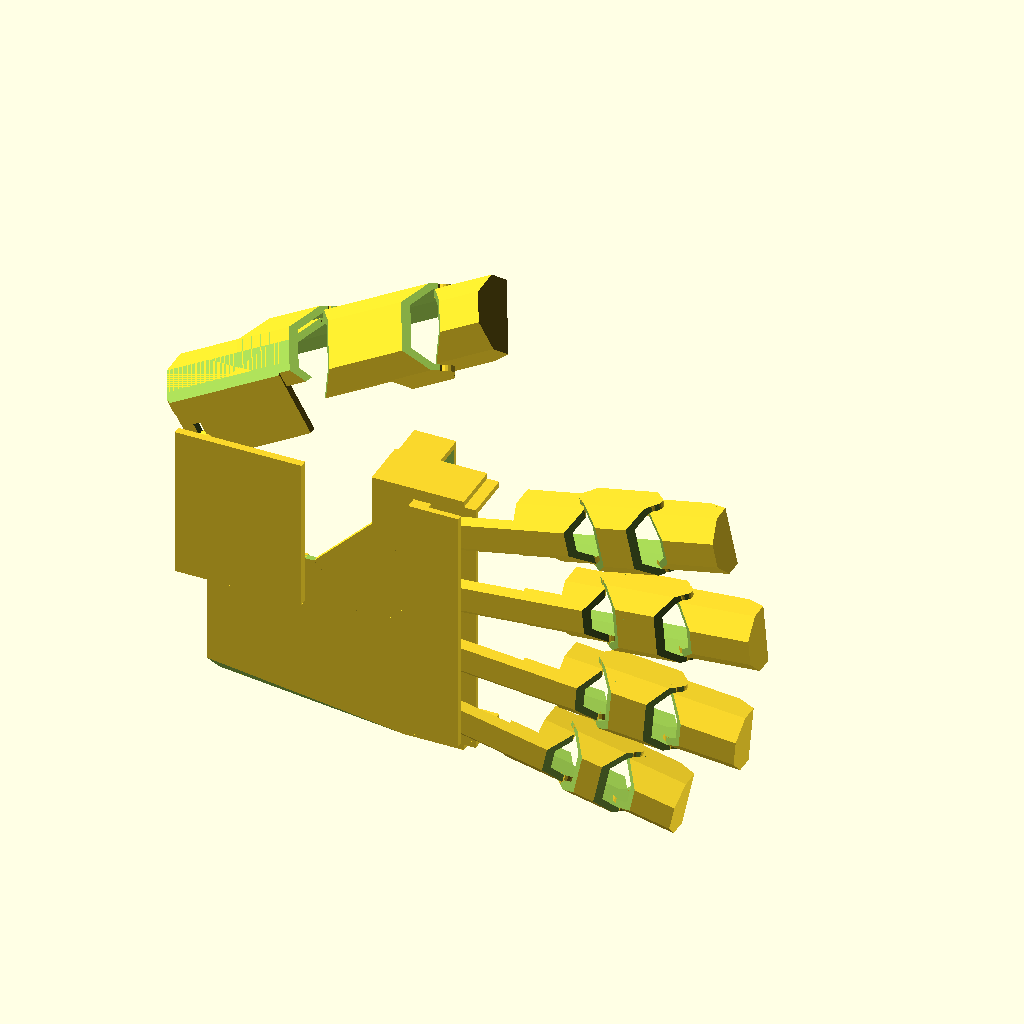
Cell 1: the model at its default parameters.
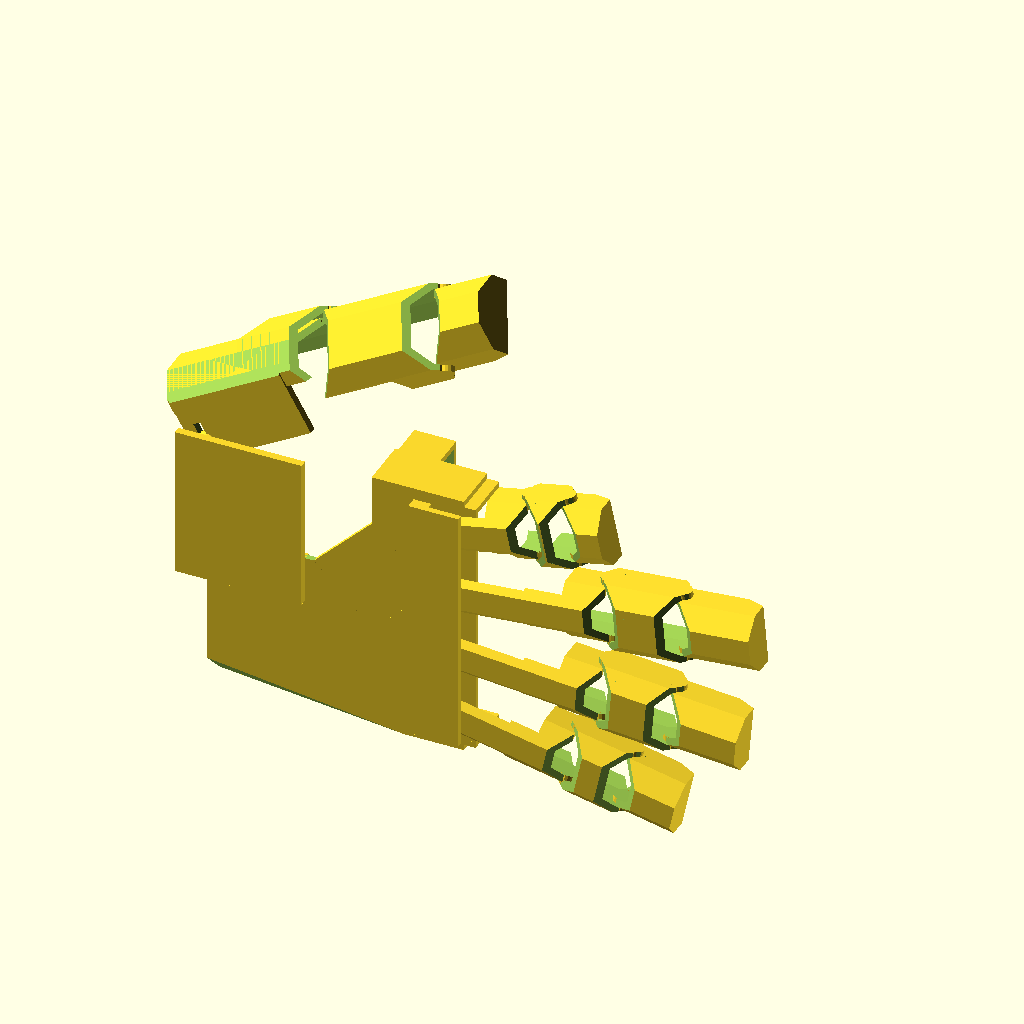
Cell 2: Index_Finger_Length = 50 (everything else at default).
The same orthographic view direction (rotation 55°, 0°, 25°; colour scheme Cornfield) for every cell, with the view re-fitted per cell, so scale and position can differ between cells.
OpenSCAD source file scadFiles/45267/125631.scad:
//Show (Assembly for visual purposes only)

Show_What="Assembly"; //[Assembly,FullPrint,Fingers,Thumb,Hand,Thumbs_Up]

//Left or Right

Right_or_Left=0; //[0:Right,1:Left]

//Index Finger Length

Index_Finger_Length=90; //[50:110]

//Middle Finger Legnth

Middle_Finger_Length=100; //[50:120]

//Ring Finger Length

Ring_Finger_Length=95; //[50:110]

//Pinky Finger Length

Pinky_Finger_Length=75; //[50:110]

//Average Finger Thickness

Finger_Thickness=20; //[15:25]

//Thumb Length

Thumb_Length=65; //[50:80]

//Distance from Thumb Knuckle to wrist

Thumb_Metacarpal=55; //[50:90]

//Thumb Thickness

Thumb_Thick=20; //[15:25]

//Thumb Joint Length (Adjust this to suit, start with 1/2 Knuckle_Width)

Thumb_Joint_Length=38; //[30:55]

//Thumb Hinge Bearing Size

Thumb_Bearing=7; //[5:15]

//Width of Hand at Knuckles

Knuckle_Width=85; //[65:105]

//Thickness of Hand at Knuckles

Knuckle_Thickness=28; //[20:35]

//Back of Hand Length

Back_Hand_Length=70; //[50:110]

//Wall Thickness

WT=2; //[1:4]

//Pin Radius

PinRad=WT*.75;

//Circle Resolution

CRES=20;

//Fist Angle (Use $t*80 in OpenSCAD for animation)

Fist_Angle=60; //[0:90]



module FingerTip(Length,Thickness){

	difference(){

		union(){

			intersection(){

				cube([Length,Thickness,Thickness],center=true);

				rotate(a=[45,0,0]){cube([Length,Thickness,Thickness],center=true);}

			}

			translate([-Length/2+WT/2,0,0]){rotate(a=[90,0,0]){cylinder(h=Thickness,r=PinRad*2,$fn=CRES,center=true);}}

		}

		translate([Length/2,0,Thickness/2]){rotate(a=[0,20,0]){cube([Length*2,Thickness+WT*2,Thickness*.75],center=true);}}

		translate([-Length/2,0,-Thickness/2]){rotate(a=[0,45,0]){cube([Thickness/2,Thickness+WT*2,Thickness/2],center=true);}}

		translate([-Length/2,0,Thickness/2]){rotate(a=[0,45,0]){cube([Thickness/2,Thickness+WT*2,Thickness/2],center=true);}}

		union(){

			translate([-WT,0,0]){

				difference(){

					intersection(){

						cube([Length,Thickness-WT*2,Thickness-WT*2],center=true);

						rotate(a=[45,0,0]){cube([Length,Thickness-WT*2,Thickness-WT*2],center=true);}

					}

					translate([Length/2,-WT,Thickness/2]){rotate(a=[0,20,0]){cube([Length*2,Thickness+WT*2,Thickness*.75],center=true);}}

				}

			}

		}

		translate([-Length/2+WT/2,0,0]){cube([PinRad*4.25,Thickness-WT*2,PinRad*4],center=true);}

		translate([-Length/2+WT/2,Thickness/2+WT*.1,0]){rotate(a=[90,0,0]){cylinder(r1=PinRad*1.25,r2=PinRad*.25,h=PinRad,$fn=CRES);}}

		translate([-Length/2+WT/2,-Thickness/2-WT*.1,0]){rotate(a=[-90,0,0]){cylinder(r1=PinRad*1.25,r2=PinRad*.25,h=PinRad,$fn=CRES);}}

	}

}

module FingerInter(Length,Thickness){

	difference(){

		union(){

			intersection(){

				cube([Length+PinRad,Thickness,Thickness-WT*2],center=true);

				rotate(a=[45,0,0]){cube([Length+PinRad,Thickness,Thickness],center=true);}

			}

			translate([-Length/2,0,0]){rotate(a=[90,0,0]){cylinder(h=Thickness,r=PinRad*2,$fn=CRES,center=true);}}

			translate([Length/2,0,0]){rotate(a=[90,0,0]){cylinder(h=Thickness,r=PinRad*2,$fn=CRES,center=true);}}

		}

		intersection(){

			cube([Length+WT*2+PinRad*2,Thickness-WT*2,Thickness-WT*4],center=true);

			rotate(a=[45,0,0]){cube([Length+WT*2+PinRad*2,Thickness-WT*2,Thickness-WT*2],center=true);}

		}

		translate([-WT/2,0,Thickness/2-WT]){rotate(a=[45,0,0]){cube([Length+WT*2,Thickness/2+WT,Thickness/2+WT],center=true);}}

		translate([-Length/2,0,-Thickness/2]){rotate(a=[0,45,0]){cube([Thickness,Thickness+WT*2,Thickness/2-PinRad/2],center=true);}}

		translate([-Length/2,0,Thickness/2]){rotate(a=[0,-45,0]){cube([Thickness,Thickness+WT*2,Thickness/2-PinRad/2],center=true);}}

		translate([Length/2,0,-Thickness/2]){rotate(a=[0,-45,0]){cube([Thickness,Thickness+WT*2,Thickness/2-PinRad/2],center=true);}}

		translate([Length/2,0,Thickness/2]){rotate(a=[0,45,0]){cube([Thickness,Thickness+WT*2,Thickness/2-PinRad/2],center=true);}}

	}

	translate([Length/2,Thickness/2-WT,0]){rotate(a=[90,0,0]){cylinder(r1=PinRad*1.25,r2=PinRad*.25,h=PinRad,$fn=CRES);}}

	translate([-Length/2,Thickness/2-WT,0]){rotate(a=[90,0,0]){cylinder(r1=PinRad*1.25,r2=PinRad*.25,h=PinRad,$fn=CRES);}}

	translate([Length/2,-Thickness/2+WT,0]){rotate(a=[-90,0,0]){cylinder(r1=PinRad*1.25,r2=PinRad*.25,h=PinRad,$fn=CRES);}}

	translate([-Length/2,-Thickness/2+WT,0]){rotate(a=[-90,0,0]){cylinder(r1=PinRad*1.25,r2=PinRad*.25,h=PinRad,$fn=CRES);}}

}

module FingerProxi(Length,Thickness,Finger){

	difference(){

		union(){

			intersection(){

				cube([Length,Thickness,Thickness],center=true);

				rotate(a=[45,0,0]){cube([Length,Thickness,Thickness],center=true);}

			}

			translate([+Length/2,0,0]){rotate(a=[90,0,0]){cylinder(h=Thickness,r=PinRad*2,$fn=CRES,center=true);}}

			translate([-Length/2,0,-Thickness/2]){cylinder(r=PinRad*2,h=WT,$fn=CRES);}

		}

		intersection(){

			cube([Length+WT*2+PinRad*2,Thickness-WT*2,Thickness-WT*2],center=true);

			rotate(a=[45,0,0]){cube([Length+WT*2+PinRad*2,Thickness-WT*2,Thickness-WT*2],center=true);}

		}

		translate([Length/2+PinRad,0,-Thickness/2]){rotate(a=[0,45,0]){cube([Thickness/2,Thickness+WT*2,Thickness/2],center=true);}}

		translate([Length/2,0,Thickness/2]){rotate(a=[0,45,0]){cube([Thickness/2,Thickness+WT*2,Thickness/2],center=true);}}

		translate([-WT/2,0,Thickness/2-WT]){rotate(a=[45,0,0]){cube([Length+WT*2,Thickness/2+WT,Thickness/2+WT],center=true);}}

		if(Finger=="Index"){

			translate([-WT-Length/4,Thickness/2-WT,0]){rotate(a=[45,0,0]){cube([Length+WT,Thickness/2+WT,Thickness/2+WT],center=true);}}

			translate([-WT-Length/4,-Thickness/2+WT,0]){rotate(a=[45,0,0]){cube([Length/2+WT,Thickness/2+WT,Thickness/2+WT],center=true);}}

		}else if(Finger=="Pinky"){

			translate([-WT-Length/4,-Thickness/2+WT,0]){rotate(a=[45,0,0]){cube([Length+WT,Thickness/2+WT,Thickness/2+WT],center=true);}}

			translate([-WT-Length/4,+Thickness/2-WT,0]){rotate(a=[45,0,0]){cube([Length/2+WT,Thickness/2+WT,Thickness/2+WT],center=true);}}

		}else{

			translate([-WT-Length/4,Thickness/2-WT,0]){rotate(a=[45,0,0]){cube([Length+WT,Thickness/2+WT,Thickness/2+WT],center=true);}}

			translate([-WT-Length/4,-Thickness/2+WT,0]){rotate(a=[45,0,0]){cube([Length+WT,Thickness/2+WT,Thickness/2+WT],center=true);}}

		}

		translate([-WT-Length/4,0,0]){cube([Length/2+WT,Thickness+WT,Thickness-WT*2],center=true);}

		translate([Length/2,Thickness/2+WT*.1,0]){rotate(a=[90,0,0]){cylinder(r1=PinRad*1.25,r2=PinRad*.25,h=PinRad,$fn=CRES);}}

		translate([Length/2,-Thickness/2-WT*.1,0]){rotate(a=[-90,0,0]){cylinder(r1=PinRad*1.25,r2=PinRad*.25,h=PinRad,$fn=CRES);}}

		translate([-Length/2,0,-Thickness/2-WT*.1]){cylinder(r1=PinRad*1.25,r2=PinRad*.25,h=PinRad,$fn=CRES);}

	}

	translate([-Length/2,0,-Thickness/2+WT]){cylinder(r1=PinRad*1.25,r2=PinRad*.25,h=PinRad,$fn=CRES);}

}

module KnuckleGuard(Width,Thickness,F_Thick){

	union(){

		difference(){

			union(){

				translate([0,-Width/2-WT,0]){cube([Thickness*.75,WT,Thickness/2+PinRad*2]);}

				translate([0,Width/2,0]){cube([Thickness*.75,WT,Thickness/2+PinRad*2]);}

			}

			translate([Thickness/2,Width/2+WT*1.1,Thickness/2-WT*3]){rotate([90,0,0]){cylinder(r1=PinRad*1.25,r2=PinRad*.25,h=PinRad,$fn=CRES);}}

			translate([Thickness/2,-Width/2-WT*1.1,Thickness/2-WT*3]){rotate([-90,0,0]){cylinder(r1=PinRad*1.25,r2=PinRad*.25,h=PinRad,$fn=CRES);}}

			translate([0,0,Thickness/2+PinRad*2]){rotate(a=[0,45,0]){cube([Thickness/3,Width+WT*3,Thickness/3],center=true);}}

		}

		difference(){

			translate([0,-Width/2,0]){cube([Thickness*.75,Width,WT]);}

			//Locating Pins for Fingers

			translate([Thickness/2,-F_Thick*.5-WT/2,-WT*.1]){rotate([0,0,0]){cylinder(r1=PinRad*1.25,r2=PinRad*.25,h=PinRad,$fn=CRES);}}

			translate([Thickness/2,F_Thick*.5+WT/2,-WT*.1]){rotate([0,0,0]){cylinder(r1=PinRad*1.25,r2=PinRad*.25,h=PinRad,$fn=CRES);}}

			translate([Thickness/2,-F_Thick*1.5-WT*2,-WT*.1]){rotate([0,0,0]){cylinder(r1=PinRad*1.25,r2=PinRad*.25,h=PinRad,$fn=CRES);}}

			translate([Thickness/2,F_Thick*1.5+WT*2,-WT*.1]){rotate([0,0,0]){cylinder(r1=PinRad*1.25,r2=PinRad*.25,h=PinRad,$fn=CRES);}}

		}

		//Locating Pins for Fingers

		translate([Thickness/2,-F_Thick*.5-WT/2,-WT]){rotate([0,0,0]){cylinder(r1=PinRad*1.25,r2=PinRad*.25,h=PinRad,$fn=CRES);}}

		translate([Thickness/2,F_Thick*.5+WT/2,-WT]){rotate([0,0,0]){cylinder(r1=PinRad*1.25,r2=PinRad*.25,h=PinRad,$fn=CRES);}}

		translate([Thickness/2,-F_Thick*1.5-WT*2,-WT]){rotate([0,0,0]){cylinder(r1=PinRad*1.25,r2=PinRad*.25,h=PinRad,$fn=CRES);}}

		translate([Thickness/2,F_Thick*1.5+WT*2,-WT]){rotate([0,0,0]){cylinder(r1=PinRad*1.25,r2=PinRad*.25,h=PinRad,$fn=CRES);}}

		//Top Clip for Fingers

		translate([0,-Width/2,-WT*2]){cube([Thickness/2+PinRad*2,Width,WT]);}

		translate([0,-Width/2,-WT]){cube([WT*3,Width,WT]);}

	}

}

module BackHand(Length,Width,Thickness,F_Thick){

	difference(){

		union(){

			difference(){

				difference(){

					cube([Length,Width,Thickness/2+PinRad*2]);

					translate([-WT*.1,-WT*.1,Thickness/2+PinRad*2+WT*.1]){

						polyhedron(

							points=[[0,0,0],[0,Thickness/3,0],[0,0,-Thickness/3],[Length,0,0]],

							triangles=[[2,1,0],[1,3,0],[2,0,3],[3,1,2]]

						);

					}

				}

				difference(){

					translate([-WT*.1,WT,-WT]){cube([Length+WT*.2,Width-WT*2,Thickness/2+PinRad*2]);}

					translate([-WT*.4,-WT*.4+WT*1,Thickness/2+PinRad*2+WT*.1-WT]){

						polyhedron(

							points=[[0,0,0],[0,Thickness/3,0],[0,0,-Thickness/3],[Length,0,0]],

							triangles=[[2,1,0],[1,3,0],[2,0,3],[3,1,2]]

						);

					}

				}

				difference(){

					translate([-WT*.1,Width*.6+WT*.1,-WT*.5]){cube([Length-Thickness/2,Width*.6,Thickness/2+PinRad*2+WT]);}

					translate([Length-Thickness/2,Width*.6+WT*.1,(Thickness/2+PinRad*2+WT/2)/2]){rotate(a=[0,0,45]){cube([Thickness,Thickness,Thickness/2+PinRad*2+WT],center=true);}}

				}

			}

			translate([Length,0,0]){cube([Thickness/2+PinRad*2,WT,Thickness/2+PinRad*2]);}

			translate([Length,Width-WT,0]){cube([Thickness/2+PinRad*2,WT,Thickness/2+PinRad*2]);}

			translate([Length+Thickness/2,WT,(Thickness/2+PinRad*2)-F_Thick/2+PinRad*1.25]){rotate([-90,0,0]){cylinder(r1=PinRad*1.25,r2=PinRad*.25,h=PinRad,$fn=CRES);}}

			translate([Length+Thickness/2,Width-WT,(Thickness/2+PinRad*2)-F_Thick/2+PinRad*1.25]){rotate([90,0,0]){cylinder(r1=PinRad*1.25,r2=PinRad*.25,h=PinRad,$fn=CRES);}}

			//Place locating pins

			translate([Length/8,WT,PinRad*2]){rotate([-90,0,0]){cylinder(r1=PinRad*1.25,r2=PinRad*.25,h=PinRad,$fn=CRES);}}

			translate([Length*3/8,WT,PinRad*2]){rotate([-90,0,0]){cylinder(r1=PinRad*1.25,r2=PinRad*.25,h=PinRad,$fn=CRES);}}

			translate([Length*5/8,WT,PinRad*2]){rotate([-90,0,0]){cylinder(r1=PinRad*1.25,r2=PinRad*.25,h=PinRad,$fn=CRES);}}

			translate([Length*7/8,WT,PinRad*2]){rotate([-90,0,0]){cylinder(r1=PinRad*1.25,r2=PinRad*.25,h=PinRad,$fn=CRES);}}

			translate([Length*7/8,Width-WT,PinRad*2]){rotate([90,0,0]){cylinder(r1=PinRad*1.25,r2=PinRad*.25,h=PinRad,$fn=CRES);}}

			//Place locating hubs

			translate([0,Width*.6+WT*.1-Thumb_Bearing*1.25,Thickness/2+PinRad*2-Thumb_Bearing*3/8]){cube([Thumb_Bearing*1.25,Thumb_Bearing*1.25,Thumb_Bearing*3/8]);}

			translate([Thumb_Bearing*3.5,Width*.6+WT*.1-Thumb_Bearing*1.25,Thickness/2+PinRad*2-Thumb_Bearing*3/8]){cube([Thumb_Bearing*1.25,Thumb_Bearing*1.25,Thumb_Bearing*3/8]);}

		}

		translate([Thumb_Bearing*5/8,Width*.6+WT*.1-Thumb_Bearing*5/8,Thickness/2+PinRad*2-Thumb_Bearing*3/16]){sphere(r=Thumb_Bearing/2,$fn=CRES);}

		translate([Thumb_Bearing*3.5+Thumb_Bearing*5/8,Width*.6+WT*.1-Thumb_Bearing*5/8,Thickness/2+PinRad*2-Thumb_Bearing*3/16]){sphere(r=Thumb_Bearing/2,$fn=CRES);}

		translate([Thumb_Bearing*5/8,Width*.6+WT*.1-Thumb_Bearing*5/8,Thickness/2+PinRad*2-Thumb_Bearing*3/16]){cube([Thumb_Bearing*3/8,Thumb_Bearing*2,Thumb_Bearing/2],center=true);}

		translate([Thumb_Bearing*3.5+Thumb_Bearing*5/8,Width*.6+WT*.1-Thumb_Bearing*5/8,Thickness/2+PinRad*2-Thumb_Bearing*3/16]){cube([Thumb_Bearing*3/8,Thumb_Bearing*2,Thumb_Bearing/2],center=true);}

	}

}

module Palm(Length,Width,Thickness,F_Thick){

	difference(){

		difference(){

			cube([Length,Width,Thickness/2+PinRad*4]);

			translate([-WT*.1,-WT*.1,Thickness/2+PinRad*4+WT*.1]){

				polyhedron(

					points=[[0,0,0],[0,Thickness/3,0],[0,0,-Thickness/3],[Length,0,0]],

					triangles=[[2,1,0],[1,3,0],[2,0,3],[3,1,2]]

				);

			}

		}

		difference(){

			translate([-WT*.1,WT,-WT]){cube([Length+WT*.2,Width-WT*2,Thickness/2+PinRad*4]);}

			translate([-WT*.4,-WT*.4+WT*1,Thickness/2+PinRad*4+WT*.1-WT]){

				polyhedron(

					points=[[0,0,0],[0,Thickness/3,0],[0,0,-Thickness/3],[Length,0,0]],

					triangles=[[2,1,0],[1,3,0],[2,0,3],[3,1,2]]

				);

			}

		}

		difference(){

			translate([-WT*.1,Width*.3+WT*.1,-WT*.5]){cube([Length-Thickness/2,Width*.7,Thickness/2+PinRad*4+WT]);}

			translate([Length-Thickness/2,Width*.3+WT*.1,(Thickness/2+PinRad*4+WT/2)/2]){rotate(a=[0,0,45]){cube([Thickness,Thickness,Thickness/2+PinRad*4+WT],center=true);}}

		}

		translate([Length/8,-WT*.1,PinRad*2]){rotate([-90,0,0]){cylinder(r1=PinRad*1.25,r2=PinRad*.25,h=PinRad,$fn=CRES);}}

		translate([Length*3/8,-WT*.1,PinRad*2]){rotate([-90,0,0]){cylinder(r1=PinRad*1.25,r2=PinRad*.25,h=PinRad,$fn=CRES);}}

		translate([Length*5/8,-WT*.1,PinRad*2]){rotate([-90,0,0]){cylinder(r1=PinRad*1.25,r2=PinRad*.25,h=PinRad,$fn=CRES);}}

		translate([Length*7/8,-WT*.1,PinRad*2]){rotate([-90,0,0]){cylinder(r1=PinRad*1.25,r2=PinRad*.25,h=PinRad,$fn=CRES);}}

		translate([Length*7/8,Width+WT*.1,PinRad*2]){rotate([90,0,0]){cylinder(r1=PinRad*1.25,r2=PinRad*.25,h=PinRad,$fn=CRES);}}

		translate([Length,Width/2,0]){rotate(a=[0,45,0]){cube([Thickness/3,Width+WT,Thickness/3],center=true);}}

	}

}

module ThumbProxi(Length,Thickness){

	difference(){

		union(){

			intersection(){

				cube([Length+PinRad,Thickness,Thickness-WT*2],center=true);

				rotate(a=[45,0,0]){cube([Length+PinRad,Thickness,Thickness],center=true);}

			}

			translate([-Length/2,0,0]){rotate(a=[90,0,0]){cylinder(h=Thickness,r=PinRad*2,$fn=CRES,center=true);}}

			translate([Length/2,0,0]){rotate(a=[90,0,0]){cylinder(h=Thickness,r=PinRad*2,$fn=CRES,center=true);}}

		}

		intersection(){

			cube([Length+WT*2+PinRad*2,Thickness-WT*2,Thickness-WT*4],center=true);

			rotate(a=[45,0,0]){cube([Length+WT*2+PinRad*2,Thickness-WT*2,Thickness-WT*2],center=true);}

		}

		translate([-WT/2,0,Thickness/2-WT]){rotate(a=[45,0,0]){cube([Length+WT*2,Thickness/2+WT,Thickness/2+WT],center=true);}}

		translate([-Length/2,0,-Thickness/2]){rotate(a=[0,45,0]){cube([Thickness,Thickness+WT*2,Thickness/2-PinRad/2],center=true);}}

		translate([-Length/2,0,Thickness/2]){rotate(a=[0,-45,0]){cube([Thickness,Thickness+WT*2,Thickness/2-PinRad/2],center=true);}}

		translate([Length/2,0,-Thickness/2]){rotate(a=[0,-45,0]){cube([Thickness,Thickness+WT*2,Thickness/2-PinRad/2],center=true);}}

		translate([Length/2,0,Thickness/2]){rotate(a=[0,45,0]){cube([Thickness,Thickness+WT*2,Thickness/2-PinRad/2],center=true);}}

		translate([-Length*.4,Thickness/3,Thickness/3]){cube([Length,Thickness/2,Thickness],center=true);}

	}

	translate([Length/2,Thickness/2-WT,0]){rotate(a=[90,0,0]){cylinder(r1=PinRad*1.25,r2=PinRad*.25,h=PinRad,$fn=CRES);}}

	translate([-Length/2,-Thickness/2+WT,0]){rotate(a=[-90,0,0]){cylinder(r1=PinRad*1.25,r2=PinRad*.25,h=PinRad,$fn=CRES);}}

	translate([Length/2,-Thickness/2+WT,0]){rotate(a=[-90,0,0]){cylinder(r1=PinRad*1.25,r2=PinRad*.25,h=PinRad,$fn=CRES);}}

	translate([-Length/2,-Thickness/2,0]){rotate(a=[90,0,0]){cylinder(r1=PinRad*1.25,r2=PinRad*.25,h=PinRad,$fn=CRES);}}

}

module ThumbMeta(Length,Thickness){

	translate([0,-WT*2,0]){

		difference(){

			union(){

				intersection(){

					cube([Length+PinRad,Thickness,Thickness],center=true);

					rotate(a=[45,0,0]){cube([Length+PinRad,Thickness,Thickness],center=true);}

				}

				//translate([-Length/2,0,0]){rotate(a=[90,0,0]){cylinder(h=Thickness,r=PinRad*2,$fn=CRES,center=true);}}

				translate([Length/2,0,0]){rotate(a=[90,0,0]){cylinder(h=Thickness,r=PinRad*2,$fn=CRES,center=true);}}

			}

			intersection(){

				cube([Length+WT*2+PinRad*2,Thickness-WT*2,Thickness-WT*2],center=true);

				rotate(a=[45,0,0]){cube([Length+WT*2+PinRad*2,Thickness-WT*2,Thickness-WT*2],center=true);}

			}

		translate([0,-Thickness,PinRad*2+Thickness/2]){rotate(a=[-45,0,0]){cube([Length,Thickness*2,Thickness]);}}

		translate([Length/2,0,-Thickness/2]){rotate(a=[0,-45,0]){cube([Thickness,Thickness+WT*2,Thickness/2-PinRad/2],center=true);}}

		translate([-Length/2,0,0]){rotate(a=[0,-45,0]){cube([Length*2,Thickness+WT*2,Length],center=true);}}

		translate([Length/2,-Thickness/2+WT*1.1,0]){rotate(a=[90,0,0]){cylinder(r1=PinRad*1.25,r2=PinRad*.25,h=PinRad,$fn=CRES);}}

		}

	}

	difference(){

		union(){

			intersection(){

				cube([Length+PinRad,Thickness,Thickness],center=true);

				rotate(a=[45,0,0]){cube([Length+PinRad,Thickness,Thickness],center=true);}

			}

			//translate([-Length/2,0,0]){rotate(a=[90,0,0]){cylinder(h=Thickness,r=PinRad*2,$fn=CRES,center=true);}}

			translate([Length/2,0,0]){rotate(a=[90,0,0]){cylinder(h=Thickness,r=PinRad*2,$fn=CRES,center=true);}}

		}

		intersection(){

			cube([Length+WT*2+PinRad*2,Thickness-WT*2,Thickness-WT*2],center=true);

			rotate(a=[45,0,0]){cube([Length+WT*2+PinRad*2,Thickness-WT*2,Thickness-WT*2],center=true);}

		}

		translate([Length/2,-Thickness/2-WT*.1,0]){rotate(a=[-90,0,0]){cylinder(r1=PinRad*1.25,r2=PinRad*.25,h=PinRad,$fn=CRES);}}

		translate([Length/2,0,-Thickness/2]){rotate(a=[0,-45,0]){cube([Thickness,Thickness+WT*2,Thickness/2-PinRad/2],center=true);}}

		translate([Length/2,0,Thickness/2]){rotate(a=[0,45,0]){cube([Thickness,Thickness+WT*2,Thickness/2-PinRad/2],center=true);}}

		translate([-Length/2-WT,Thickness/2,-Thickness/2]){rotate(a=[45,0,0]){cube([Length+WT*2+PinRad*2,Thickness,Thickness*2]);}}

	}

	difference(){

		translate([-Length/2,WT,-Thickness/2]){rotate(a=[-45,0,0]){cube([Length-Thickness/2,Thumb_Bearing*3/8,Thickness]);}}

		translate([0,0,-Thickness]){cube([Length+PinRad,Thickness,Thickness],center=true);}

		translate([-Length/2+Thumb_Bearing*.8,WT,-Thickness/2]){

			rotate(a=[-45,0,0]){translate([0,Thumb_Bearing*3/16,Thickness-Thumb_Bearing*.8]){

				sphere(r=Thumb_Bearing/2,$fn=CRES);

				translate([-Thumb_Bearing*3/16,-Thumb_Bearing*4/16,-Thumb_Bearing]){cube([Thumb_Bearing*3/8,Thumb_Bearing*4/8,Thumb_Bearing*2]);}

		}}}

	}

}

module ThumbConnect(){

	//Place Balls

	translate([0,0,Thumb_Bearing*11/8]){sphere(r=Thumb_Bearing/2,$fn=CRES);}

	translate([Thumb_Bearing*3.5,0,Thumb_Bearing*11/8]){sphere(r=Thumb_Bearing/2,$fn=CRES);}

	translate([-Thumb_Bearing*5/8,-Thumb_Joint_Length,Thumb_Bearing*11/8]){sphere(r=Thumb_Bearing/2,$fn=CRES);}

	//Place Rods

	translate([0,0,0]){cylinder(r=Thumb_Bearing*3/8,h=Thumb_Bearing*11/8,$fn=CRES);}

	translate([Thumb_Bearing*3.5,0,0]){cylinder(r=Thumb_Bearing*3/8,h=Thumb_Bearing*11/8,$fn=CRES);}

	translate([-Thumb_Bearing*5/8,-Thumb_Joint_Length,0]){cylinder(r=Thumb_Bearing*3/8,h=Thumb_Bearing*11/8,$fn=CRES);}

	//Place Cover

	translate([-Thumb_Bearing*5/8-Thumb_Bearing,-Thumb_Joint_Length-Thumb_Bearing,0]){cube([Thumb_Bearing*3.5+Thumb_Bearing*5/8+Thumb_Bearing*2,Thumb_Joint_Length+Thumb_Bearing*2,Thumb_Bearing*3/8]);}

}



module FullHand(){

	//Index Finger

	translate([0,-Finger_Thickness*1.5-WT*2,0]){rotate(a=[0,0,-12]){

		translate([Index_Finger_Length*7/8,0,0]){FingerTip(Index_Finger_Length/4+WT,Finger_Thickness);} //Distal Phalanges

		translate([Index_Finger_Length*5/8,0,0]){FingerInter(Index_Finger_Length/4,Finger_Thickness+WT*2);} //Intermediate Phalanges

		translate([Index_Finger_Length/4,0,0]){FingerProxi(Index_Finger_Length/2,Finger_Thickness,"Index");} //Proximal Phalanges

	}}

	//Middle Finger

	translate([0,-Finger_Thickness*.5-WT/2,0]){rotate(a=[0,0,-5]){

		translate([Middle_Finger_Length*7/8,0,0]){FingerTip(Middle_Finger_Length/4+WT,Finger_Thickness);} //Distal Phalanges

		translate([Middle_Finger_Length*5/8,0,0]){FingerInter(Middle_Finger_Length/4,Finger_Thickness+WT*2);} //Intermediate Phalanges

		translate([Middle_Finger_Length/4,0,0]){FingerProxi(Middle_Finger_Length/2,Finger_Thickness,"Middle");} //Proximal Phalanges

	}}

	//Ring Finger

	translate([0,Finger_Thickness*.5+WT/2,0]){rotate(a=[0,0,5]){

		translate([Ring_Finger_Length*7/8,0,0]){FingerTip(Ring_Finger_Length/4+WT,Finger_Thickness);} //Distal Phalanges

		translate([Ring_Finger_Length*5/8,0,0]){FingerInter(Ring_Finger_Length/4,Finger_Thickness+WT*2);} //Intermediate Phalanges

		translate([Ring_Finger_Length/4,0,0]){FingerProxi(Ring_Finger_Length/2,Finger_Thickness,"Ring");} //Proximal Phalanges

	}}

	//Pinky Finger

	translate([0,Finger_Thickness*1.5+WT*2,0]){rotate(a=[0,0,12]){

		translate([Pinky_Finger_Length*7/8,0,0]){FingerTip(Pinky_Finger_Length/4+WT,Finger_Thickness);} //Distal Phalanges

		translate([Pinky_Finger_Length*5/8,0,0]){FingerInter(Pinky_Finger_Length/4,Finger_Thickness+WT*2);} //Intermediate Phalanges

		translate([Pinky_Finger_Length/4,0,0]){FingerProxi(Pinky_Finger_Length/2,Finger_Thickness,"Pinky");} //Proximal Phalanges

	}}

	//Place Knuckles

	translate([-Knuckle_Thickness/2,0,-Finger_Thickness/2+WT]){

		KnuckleGuard(Knuckle_Width,Knuckle_Thickness,Finger_Thickness);

	}

	//Place Back of Hand

	translate([-Back_Hand_Length-Knuckle_Thickness/2,Knuckle_Width/2+WT*2,PinRad*2+WT*3]){rotate(a=[180,0,0]){

		BackHand(Back_Hand_Length,Knuckle_Width+WT*4,Knuckle_Thickness,Finger_Thickness);

	}}

	//Place Palm of Hand

	translate([-Back_Hand_Length-Knuckle_Thickness/2,Knuckle_Width/2+WT,-PinRad*2+WT*3]){rotate(a=[0,0,0]){

		mirror([0,1,0]){Palm(Back_Hand_Length,Knuckle_Width+WT*2.05,Knuckle_Thickness,Finger_Thickness);}

	}}

	//Place Thumb (-Knuckle_Width/2)

	translate([-Back_Hand_Length-Knuckle_Thickness/2,-Thumb_Joint_Length+(Knuckle_Width/2+WT*2-((Knuckle_Width+WT*4)*.6+WT*.1)+Thumb_Bearing*5/8),Thumb_Bearing*3/16+WT*3-Knuckle_Thickness/2]){rotate(a=[0,0,-30]){

		rotate(a=[-90,0,0]){translate([+Thumb_Metacarpal/2-Thumb_Bearing*.8,-Thumb_Bearing*3/16,-(Thumb_Thick+WT*2)+Thumb_Bearing*.8]){rotate(a=[45,0,0]){

			translate([0,-WT,(Thumb_Thick+WT*2)/2]){ThumbMeta(Thumb_Metacarpal,Thumb_Thick+WT*2);}

			translate([Thumb_Length*5/6+Thumb_Metacarpal/2,-WT,(Thumb_Thick+WT*2)/2]){FingerTip(Thumb_Length/3+WT,Thumb_Thick+WT*2);}

			translate([Thumb_Length*2/6+Thumb_Metacarpal/2,-WT,(Thumb_Thick+WT*2)/2]){ThumbProxi(Thumb_Length*2/3,Thumb_Thick+WT*4);}

		}}}

	}}

	//Place Thumb connector

	translate([-Back_Hand_Length-Knuckle_Thickness/2+Thumb_Bearing*5/8,Knuckle_Width/2+WT*2-((Knuckle_Width+WT*4)*.6+WT*.1)+Thumb_Bearing*5/8,Thumb_Bearing*3/16+WT*3-Knuckle_Thickness/2-Thumb_Bearing*11/8]){ThumbConnect();}

}

module Hand(){

	//Place Back of Hand

	translate([-PinRad*3,0,Knuckle_Thickness/2+PinRad*2]){rotate(a=[180,0,-90]){

		BackHand(Back_Hand_Length,Knuckle_Width+WT*4,Knuckle_Thickness,Finger_Thickness);

	}}

	//Place Palm of Hand

	translate([-PinRad*3,WT,Knuckle_Thickness/2+PinRad*4]){rotate(a=[180,0,90]){

		mirror([0,1,0]){Palm(Back_Hand_Length,Knuckle_Width+WT*2.05,Knuckle_Thickness,Finger_Thickness);}

	}}

	//Place Thumb connector

	translate([Thumb_Bearing*1.5+WT*2,-Thumb_Bearing-Finger_Thickness-WT*2,0]){rotate(a=[0,0,0]){ThumbConnect();}}

}

module Thumb(){

	//Place Thumb (-Knuckle_Width/2)

	translate([0,0,0]){rotate(a=[0,0,0]){

		translate([-Knuckle_Width,Thumb_Metacarpal/2+WT,Thumb_Thick/2+WT]){rotate(a=[0,0,90]){ThumbMeta(Thumb_Metacarpal,Thumb_Thick+WT*2);}}

		translate([-Knuckle_Width/2,Thumb_Thick,Thumb_Length/6+WT/2]){rotate(a=[0,90,0]){FingerTip(Thumb_Length/3+WT,Thumb_Thick+WT*2);}}

		translate([-Knuckle_Width,-Thumb_Length*2/6-WT,Thumb_Thick/2+WT]){rotate(a=[0,0,90]){ThumbProxi(Thumb_Length*2/3,Thumb_Thick+WT*4);}}

	}}

}

module Fingers(){

	//Index Finger

	translate([0,0,0]){rotate(a=[0,0,0]){

		translate([Index_Finger_Length*5/8+PinRad*6+Finger_Thickness+WT,0,Index_Finger_Length/8+WT/2]){rotate(a=[0,90,0]){FingerTip(Index_Finger_Length/4+WT,Finger_Thickness);}} //Distal Phalanges

		translate([Index_Finger_Length*5/8+PinRad*6,0,Finger_Thickness/2]){FingerInter(Index_Finger_Length/4,Finger_Thickness+WT*2);} //Intermediate Phalanges

		translate([Index_Finger_Length*1/4,0,Finger_Thickness/2]){FingerProxi(Index_Finger_Length/2,Finger_Thickness,"Index");} //Proximal Phalanges

	}}

	//Middle Finger

	translate([0,Finger_Thickness+WT*4,0]){rotate(a=[0,0,0]){

		translate([Middle_Finger_Length*5/8+PinRad*6+Finger_Thickness+WT,0,Middle_Finger_Length/8+WT/2]){rotate(a=[0,90,0]){FingerTip(Middle_Finger_Length/4+WT,Finger_Thickness);}} //Distal Phalanges

		translate([Middle_Finger_Length*5/8+PinRad*6,0,Finger_Thickness/2]){FingerInter(Middle_Finger_Length/4,Finger_Thickness+WT*2);} //Intermediate Phalanges

		translate([Middle_Finger_Length*1/4,0,Finger_Thickness/2]){FingerProxi(Middle_Finger_Length/2,Finger_Thickness,"Middle");} //Proximal Phalanges

	}}

	//Ring Finger

	translate([0,(Finger_Thickness+WT*4)*2,0]){rotate(a=[0,0,0]){

		translate([Ring_Finger_Length*5/8+PinRad*6+Finger_Thickness+WT,0,Ring_Finger_Length/8+WT/2]){rotate(a=[0,90,0]){FingerTip(Ring_Finger_Length/4+WT,Finger_Thickness);}} //Distal Phalanges

		translate([Ring_Finger_Length*5/8+PinRad*6,0,Finger_Thickness/2]){FingerInter(Ring_Finger_Length/4,Finger_Thickness+WT*2);} //Intermediate Phalanges

		translate([Ring_Finger_Length*1/4,0,Finger_Thickness/2]){FingerProxi(Ring_Finger_Length/2,Finger_Thickness,"Ring");} //Proximal Phalanges

	}}

	//Pinky Finger

	translate([0,(Finger_Thickness+WT*4)*3,0]){rotate(a=[0,0,0]){

		translate([Pinky_Finger_Length*5/8+PinRad*6+Finger_Thickness+WT,0,Pinky_Finger_Length/8+WT/2]){rotate(a=[0,90,0]){FingerTip(Pinky_Finger_Length/4+WT,Finger_Thickness);}} //Distal Phalanges

		translate([Pinky_Finger_Length*5/8+PinRad*6,0,Finger_Thickness/2]){FingerInter(Pinky_Finger_Length/4,Finger_Thickness+WT*2);} //Intermediate Phalanges

		translate([Pinky_Finger_Length*1/4,0,Finger_Thickness/2]){FingerProxi(Pinky_Finger_Length/2,Finger_Thickness,"Pinky");} //Proximal Phalanges

	}}

	//Place Knuckles

	translate([Knuckle_Width/2+WT,-Finger_Thickness,0]){rotate(a=[0,-90,90]){

		KnuckleGuard(Knuckle_Width,Knuckle_Thickness,Finger_Thickness);

	}}

}



module Thumbs_Up(){

	rotate(a=[0,-Fist_Angle,0]){

		//Index Finger

		translate([0,-Finger_Thickness*1.5-WT*2,0]){rotate(a=[0,0,-12]){

			translate([Index_Finger_Length/4,0,0]){FingerProxi(Index_Finger_Length/2,Finger_Thickness,"Index");}

			translate([Index_Finger_Length/2,0,0]){rotate(a=[0,-Fist_Angle,0]){translate([Index_Finger_Length*1/8,0,0]){FingerInter(Index_Finger_Length/4,Finger_Thickness+WT*2);}

			translate([Index_Finger_Length/4,0,0]){rotate(a=[0,-Fist_Angle,0]){translate([Index_Finger_Length*1/8,0,0]){FingerTip(Index_Finger_Length/4+WT,Finger_Thickness);}

			}}}}

		}}

		//Middle Finger

		translate([0,-Finger_Thickness*.5-WT/2,0]){rotate(a=[0,0,-5]){

			translate([Middle_Finger_Length/4,0,0]){FingerProxi(Middle_Finger_Length/2,Finger_Thickness,"Middle");}

			translate([Middle_Finger_Length/2,0,0]){rotate(a=[0,-Fist_Angle,0]){translate([Middle_Finger_Length*1/8,0,0]){FingerInter(Middle_Finger_Length/4,Finger_Thickness+WT*2);}

			translate([Middle_Finger_Length/4,0,0]){rotate(a=[0,-Fist_Angle,0]){translate([Middle_Finger_Length*1/8,0,0]){FingerTip(Middle_Finger_Length/4+WT,Finger_Thickness);}

			}}}}

		}}

		//Ring Finger

		translate([0,Finger_Thickness*.5+WT/2,0]){rotate(a=[0,0,5]){

			translate([Ring_Finger_Length/4,0,0]){FingerProxi(Ring_Finger_Length/2,Finger_Thickness,"Ring");}

			translate([Ring_Finger_Length/2,0,0]){rotate(a=[0,-Fist_Angle,0]){translate([Ring_Finger_Length*1/8,0,0]){FingerInter(Ring_Finger_Length/4,Finger_Thickness+WT*2);}

			translate([Ring_Finger_Length/4,0,0]){rotate(a=[0,-Fist_Angle,0]){translate([Ring_Finger_Length*1/8,0,0]){FingerTip(Ring_Finger_Length/4+WT,Finger_Thickness);}

			}}}}

		}}

		//Pinky Finger

		translate([0,Finger_Thickness*1.5+WT*2,0]){rotate(a=[0,0,12]){

			translate([Pinky_Finger_Length/4,0,0]){FingerProxi(Pinky_Finger_Length/2,Finger_Thickness,"Pinky");}

			translate([Pinky_Finger_Length/2,0,0]){rotate(a=[0,-Fist_Angle,0]){translate([Pinky_Finger_Length*1/8,0,0]){FingerInter(Pinky_Finger_Length/4,Finger_Thickness+WT*2);}

			translate([Pinky_Finger_Length/4,0,0]){rotate(a=[0,-Fist_Angle,0]){translate([Pinky_Finger_Length*1/8,0,0]){FingerTip(Pinky_Finger_Length/4+WT,Finger_Thickness);}

			}}}}

		}}

		//Place Knuckles

		translate([-Knuckle_Thickness/2,0,-Finger_Thickness/2+WT]){

			KnuckleGuard(Knuckle_Width,Knuckle_Thickness,Finger_Thickness);

		}

	}

	//Place Back of Hand

	translate([-Back_Hand_Length-Knuckle_Thickness/2,Knuckle_Width/2+WT*2,PinRad*2+WT*3]){rotate(a=[180,0,0]){

		BackHand(Back_Hand_Length,Knuckle_Width+WT*4,Knuckle_Thickness,Finger_Thickness);

	}}

	//Place Palm of Hand

	translate([-Back_Hand_Length-Knuckle_Thickness/2,Knuckle_Width/2+WT,-PinRad*2+WT*3]){rotate(a=[0,0,0]){

		mirror([0,1,0]){Palm(Back_Hand_Length,Knuckle_Width+WT*2.05,Knuckle_Thickness,Finger_Thickness);}

	}}

	//Place Thumb (-Knuckle_Width/2)

	translate([-Back_Hand_Length-Knuckle_Thickness/2,-Thumb_Joint_Length+(Knuckle_Width/2+WT*2-((Knuckle_Width+WT*4)*.6+WT*.1)+Thumb_Bearing*5/8),Thumb_Bearing*3/16+WT*3-Knuckle_Thickness/2]){rotate(a=[0,0,-45]){

		rotate(a=[-90,0,0]){translate([+Thumb_Metacarpal/2-Thumb_Bearing*.8,-Thumb_Bearing*3/16,-(Thumb_Thick+WT*2)+Thumb_Bearing*.8]){rotate(a=[45,0,0]){

			translate([0,-WT,(Thumb_Thick+WT*2)/2]){ThumbMeta(Thumb_Metacarpal,Thumb_Thick+WT*2);}

			translate([Thumb_Length*5/6+Thumb_Metacarpal/2,-WT,(Thumb_Thick+WT*2)/2]){FingerTip(Thumb_Length/3+WT,Thumb_Thick+WT*2);}

			translate([Thumb_Length*2/6+Thumb_Metacarpal/2,-WT,(Thumb_Thick+WT*2)/2]){ThumbProxi(Thumb_Length*2/3,Thumb_Thick+WT*4);}

		}}}

	}}

	//Place Thumb connector

	translate([-Back_Hand_Length-Knuckle_Thickness/2+Thumb_Bearing*5/8,Knuckle_Width/2+WT*2-((Knuckle_Width+WT*4)*.6+WT*.1)+Thumb_Bearing*5/8,Thumb_Bearing*3/16+WT*3-Knuckle_Thickness/2-Thumb_Bearing*11/8]){ThumbConnect();}

}



mirror([0,Right_or_Left,0]){

	//Assembly,FullPrint,Fingers,Thumb,Hand

	if(Show_What=="Assembly"){

		rotate(a=[-90,0,0]){FullHand();}

	}else if(Show_What=="FullPrint"){

		Fingers();

		Hand();

		Thumb();

	}else if(Show_What=="Fingers"){

		Fingers();

	}else if (Show_What=="Thumb"){

		Thumb();

	}else if (Show_What=="Hand"){

		Hand();

	}else if (Show_What=="Thumbs_Up"){

		rotate(a=[-90,0,0]){Thumbs_Up();}

	}

}
Parameter table extracted from the source (name, type, default, range or options):
Show_What: string, default "Assembly", options "Assembly", "FullPrint", "Fingers", "Thumb", "Hand", "Thumbs_Up"
Right_or_Left: number, default 0, options 0, 1
Index_Finger_Length: number, default 90, range 50 to 110
Middle_Finger_Length: number, default 100, range 50 to 120
Ring_Finger_Length: number, default 95, range 50 to 110
Pinky_Finger_Length: number, default 75, range 50 to 110
Finger_Thickness: number, default 20, range 15 to 25
Thumb_Length: number, default 65, range 50 to 80
Thumb_Metacarpal: number, default 55, range 50 to 90
Thumb_Thick: number, default 20, range 15 to 25
Thumb_Joint_Length: number, default 38, range 30 to 55
Thumb_Bearing: number, default 7, range 5 to 15
Knuckle_Width: number, default 85, range 65 to 105
Knuckle_Thickness: number, default 28, range 20 to 35
Back_Hand_Length: number, default 70, range 50 to 110
WT: number, default 2, range 1 to 4
CRES: number, default 20
Fist_Angle: number, default 60, range 0 to 90
